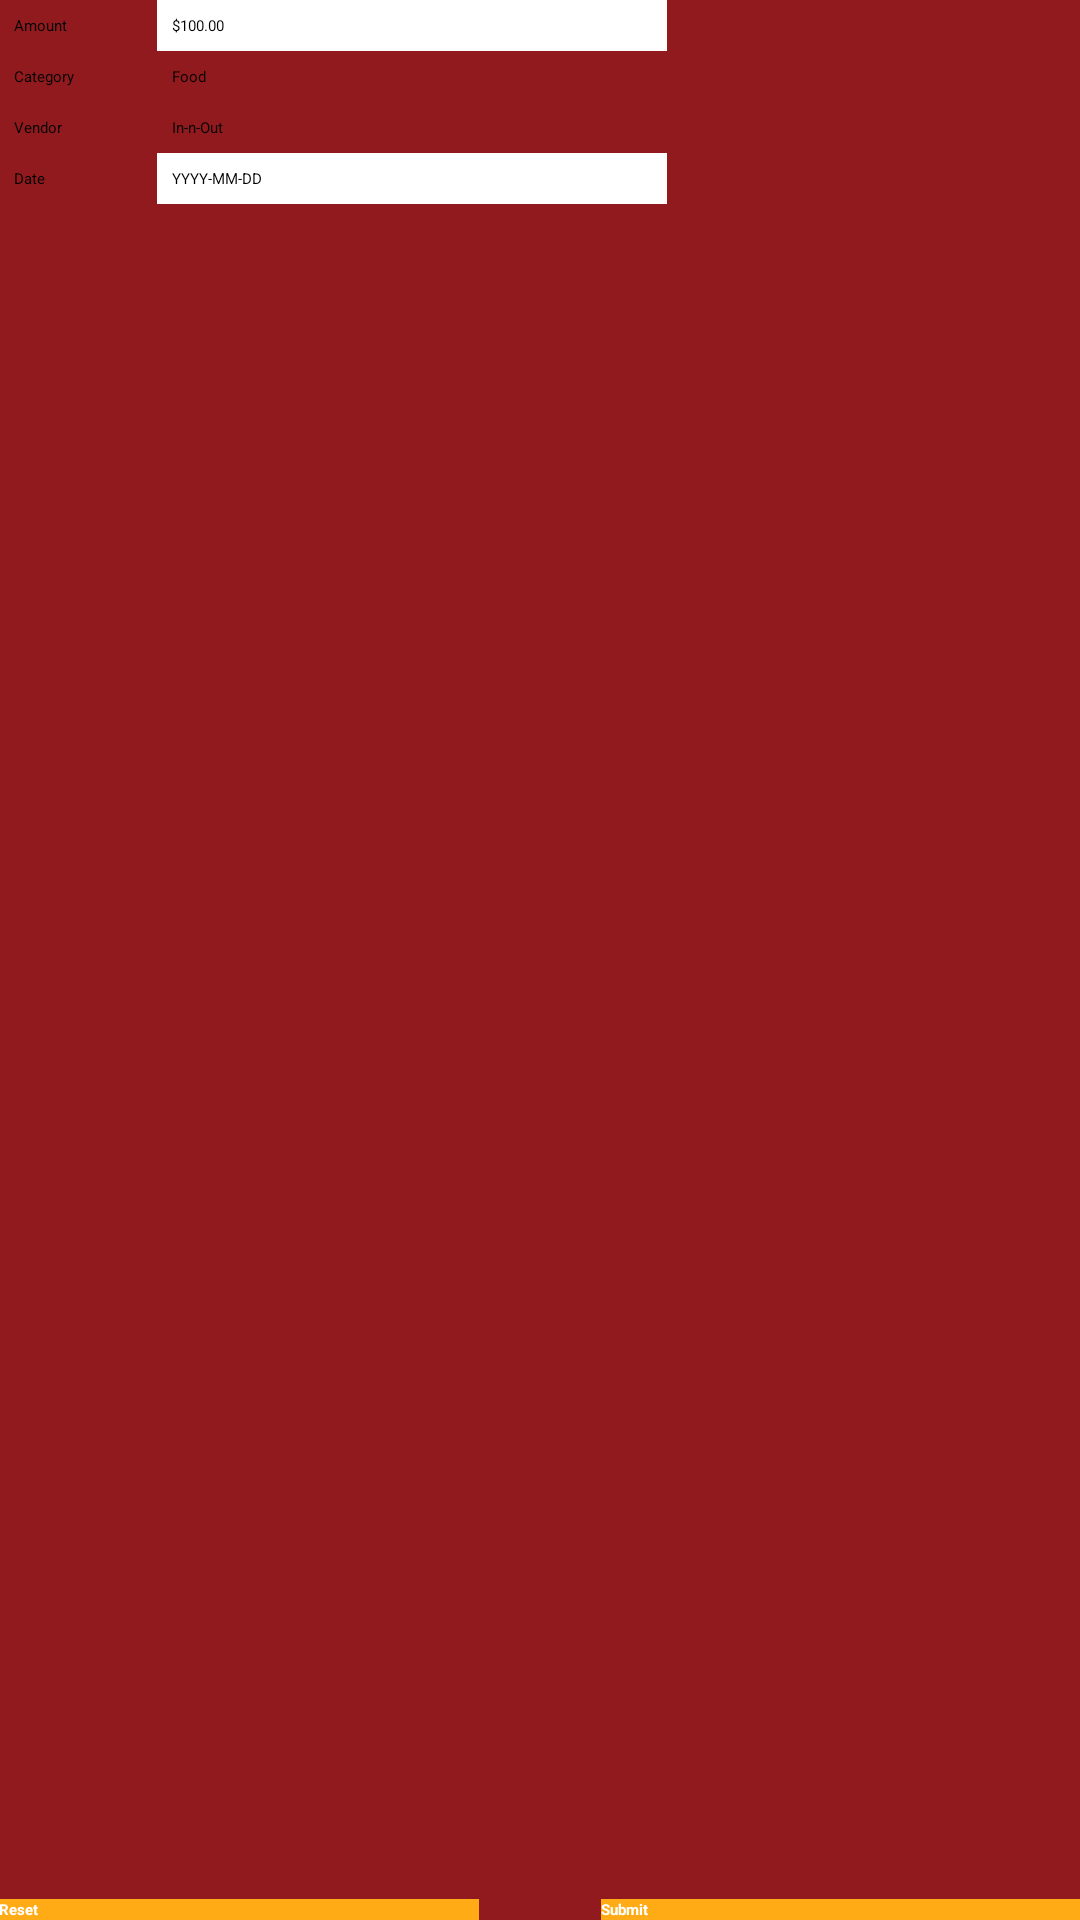

This screen was rendered from an Android layout file. Write that file and the resources it references.
<!-- AndroidManifest.xml: application theme AppTheme -->
<!-- res/layout/activity_addexpense.xml -->
<RelativeLayout xmlns:android="http://schemas.android.com/apk/res/android"
    android:layout_width="match_parent"
    android:paddingLeft="@dimen/activity_horizontal_margin"
    android:layout_height="match_parent" 
    style="@style/PasswordsTheme"
    android:background="@color/app_background"
    android:paddingRight="@dimen/activity_horizontal_margin"
    android:paddingTop="@dimen/activity_vertical_margin"
    android:paddingBottom="@dimen/activity_vertical_margin" >

    <TextView android:text="@string/amount_text"
        android:textAppearance="?android:textAppearanceLarge"
        android:layout_width="wrap_content"
        android:layout_height="wrap_content"
        android:paddingRight="30dp"
        android:paddingLeft="5dp"
        android:paddingTop="5dp"
        android:paddingBottom="5dp"
        android:id="@+id/amountText" />

    <EditText
        android:id="@+id/amount_input"
        android:layout_width="170dp"
        android:layout_height="wrap_content"
        android:padding="5dp"
        android:hint="$100.00"
        android:layout_toRightOf="@id/amountText"
        android:inputType="numberDecimal"
        android:background="@android:color/white" />

    <TextView android:text="@string/category_text"
        android:textAppearance="?android:textAppearanceLarge"
        android:layout_width="wrap_content"
        android:layout_height="wrap_content"
        android:padding="5dp"
        android:paddingRight="100dp"
        android:id="@+id/categoryText"
        android:layout_below="@id/amountText"/>

    <AutoCompleteTextView
        android:id="@+id/category_input"
        android:layout_width="170dp"
        android:layout_height="wrap_content"
        android:padding="5dp"
        android:hint="Food"
        android:layout_alignTop="@+id/categoryText"
        android:layout_toRightOf="@+id/amountText"
        android:layout_toEndOf="@+id/amountText"
        android:completionThreshold="1" />

    <TextView android:text="@string/vendor_text"
        android:textAppearance="?android:textAppearanceLarge"
        android:layout_width="wrap_content"
        android:layout_height="wrap_content"
        android:padding="5dp"
        android:paddingRight="100dp"
        android:id="@+id/vendorText"
        android:layout_below="@id/categoryText"/>

    <AutoCompleteTextView
        android:id="@+id/vendor_input"
        android:layout_width="170dp"
        android:layout_height="wrap_content"
        android:padding="5dp"
        android:hint="In-n-Out"
        android:inputType="textAutoCorrect"
        android:layout_alignTop="@+id/vendorText"
        android:layout_alignLeft="@+id/category_input"
        android:layout_alignStart="@+id/category_input" />

    <Button
        android:layout_width="160dp"
        android:layout_height="wrap_content"
        android:text="@string/reset_button_text"
        android:id="@+id/reset_button"
        android:layout_alignParentBottom="true"
        android:layout_alignParentLeft="true"
        android:layout_alignParentStart="true"
        android:onClick="onButtonClick"
        style="@style/Buttons"/>

    <Button
        android:layout_width="160dp"
        android:layout_height="wrap_content"
        android:text="@string/submit_button_text"
        android:id="@+id/submit_button"
        android:layout_alignParentBottom="true"
        android:layout_alignParentRight="true"
        android:layout_alignParentEnd="true"
        android:onClick="onButtonClick"
        style="@style/Buttons"/>

    <TextView
        android:text="@string/date_text"
        android:textAppearance="?android:textAppearanceLarge"
        android:layout_width="wrap_content"
        android:layout_height="wrap_content"
        android:padding="5dp"
        android:paddingRight="100dp"
        android:id="@+id/dateText"
        android:layout_below="@id/vendorText"/>

    <EditText
        android:id="@+id/date_input"
        android:layout_width="170dp"
        android:layout_height="wrap_content"
        android:layout_alignLeft="@+id/vendor_input"
        android:layout_alignStart="@+id/vendor_input"
        android:padding="5dp"
        android:hint="YYYY-MM-DD"
        android:layout_alignTop="@+id/dateText"
        android:background="@android:color/white" />

</RelativeLayout>
<!-- resources referenced by this layout -->
<resources>
  <color name="app_background">#901a1d</color>
  <string name="amount_text">Amount</string>
  <string name="category_text">Category</string>
  <string name="date_text">Date</string>
  <string name="reset_button_text">Reset</string>
  <string name="submit_button_text">Submit</string>
  <string name="vendor_text">Vendor</string>
  <style name="Buttons">
          <item name="android:background">@color/buttons</item>
          <item name="android:textColor">@color/white</item>
          <item name="android:textStyle">bold</item>
      </style>
  <style name="PasswordsTheme" parent="AppTheme">
          <item name="android:background">@color/app_background</item>
          <item name="android:windowNoTitle">true</item>
          <item name="windowActionBar">false</item>
          <item name="android:windowFullscreen">true</item>
          <item name="android:windowContentOverlay">@null</item>
      </style>
  <style name="AppTheme" parent="Theme.AppCompat.Light.DarkActionBar">
          
          <item name="android:actionBarStyle">@style/MyActionBar</item>
          <item name="actionBarStyle">@style/MyActionBar</item>
          <item name="android:textColor">@color/text_color</item>
          <item name="android:editTextBackground">@color/edit_text_background</item>
      </style>
  <color name="buttons">#ffffab15</color>
  <color name="white">#ffffff</color>
  <style name="MyActionBar" parent="@style/Widget.AppCompat.Light.ActionBar.Solid.Inverse">
          <item name="android:background">@drawable/ab_background</item>
          <item name="background">@drawable/ab_background</item>
      </style>
  <color name="text_color">#c5e7e7</color>
  <color name="edit_text_background">#e8eaf6</color>
</resources>
